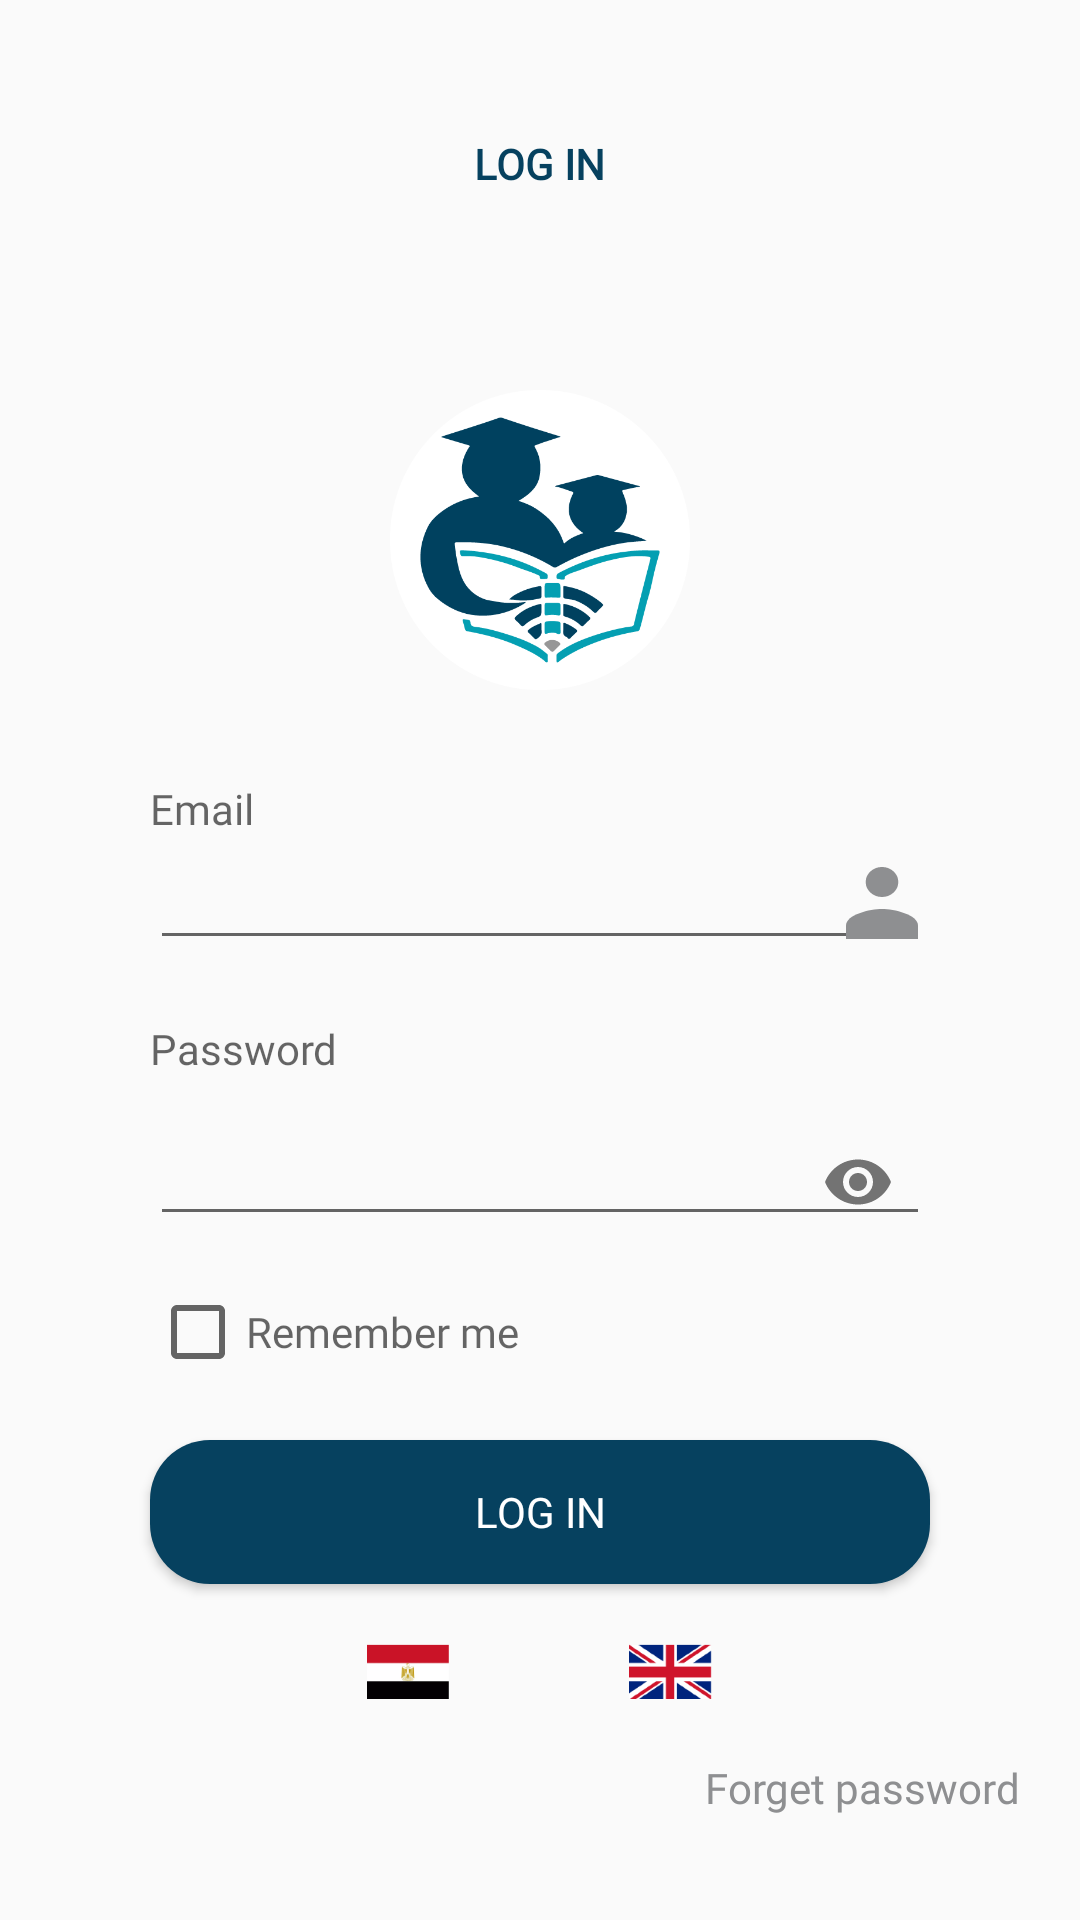

Android layout source for this screen:
<!-- AndroidManifest.xml: application theme AppTheme -->
<!-- res/layout/activity_login.xml -->
<?xml version="1.0" encoding="utf-8"?>
<RelativeLayout
    xmlns:android="http://schemas.android.com/apk/res/android"
    xmlns:app="http://schemas.android.com/apk/res-auto"
    xmlns:tools="http://schemas.android.com/tools"
    android:layout_width="match_parent"
    android:layout_height="match_parent"
    tools:context="com.easyschools.teacher.Login">

    <ScrollView
        android:layout_width="match_parent"
        android:layout_height="match_parent"
        >
        <RelativeLayout
            android:layout_width="match_parent"
            android:layout_height="wrap_content">
            <TextView
                android:id="@+id/logointxt"
                android:layout_width="wrap_content"
                android:layout_height="wrap_content"
                android:layout_alignParentTop="true"
                android:layout_centerHorizontal="true"
                android:layout_marginTop="@dimen/dim45"
                android:text="@string/login"
                android:textStyle="bold"
                android:textAllCaps="true"
                style="@style/regular"
                android:textColor="@color/colorPrimary"
                />

            <ImageView
                android:id="@+id/logo"
                android:layout_width="@dimen/dim100"
                android:layout_height="@dimen/dim100"
                android:layout_below="@+id/logointxt"
                android:layout_centerHorizontal="true"
                android:layout_marginTop="66dp"
                android:background="@drawable/our_logo"
                 />
            <RelativeLayout
                android:layout_below="@id/logo"
                android:layout_width="match_parent"
                android:id="@+id/data_layout"
                android:layout_marginEnd="@dimen/dim30"
                android:layout_marginStart="@dimen/dim30"
                android:layout_marginTop="@dimen/dim10"
                android:layout_height="wrap_content">
                <TextView
                    android:layout_width="wrap_content"
                    android:layout_height="wrap_content"
                    android:text="@string/email"
                    android:layout_marginStart="@dimen/dim20"
                    android:layout_marginTop="@dimen/dim20"
                    android:layout_marginEnd="@dimen/dim20"
                    android:id="@+id/emailTxt"
                    style="@style/regular"
                    />
                <android.support.v7.widget.AppCompatEditText
                    android:layout_width="match_parent"
                    android:layout_height="wrap_content"
                    android:layout_below="@+id/emailTxt"
                    android:layout_marginStart="@dimen/dim20"
                    android:layout_marginEnd="@dimen/dim20"
                    android:id="@+id/user_email"
                    style="@style/thin"
                    android:textColor="@color/colorPrimary"
                    android:drawableEnd="@drawable/ic_acc"
                    />
                <TextView
                    android:layout_width="wrap_content"
                    android:layout_height="wrap_content"
                    android:text="@string/psd"
                    android:layout_marginStart="@dimen/dim20"
                    android:layout_marginTop="@dimen/dim20"
                    android:layout_marginEnd="@dimen/dim20"
                    android:id="@+id/psdTxt"
                    style="@style/regular"
                    android:layout_below="@id/user_email"
                    />
                <android.support.design.widget.TextInputLayout
                    android:layout_below="@+id/psdTxt"
                    android:layout_width="match_parent"
                    android:layout_height="wrap_content"
                    android:layout_marginStart="@dimen/dim20"
                    android:layout_marginEnd="@dimen/dim20"
                    app:passwordToggleEnabled="true"
                    >
                    <android.support.design.widget.TextInputEditText
                        android:id="@+id/user_psd"
                        android:layout_width="match_parent"
                        android:layout_height="wrap_content"
                        android:inputType="textPassword"
                        style="@style/thin"
                        android:textColor="@color/colorPrimary"
                        />
                </android.support.design.widget.TextInputLayout>
            </RelativeLayout>
                <CheckBox
                    android:layout_width="wrap_content"
                    android:layout_height="wrap_content"
                    android:text="@string/remember_me"
                    android:id="@+id/remember_me"
                    android:layout_below="@id/data_layout"
                    android:layout_marginStart="@dimen/dim50"
                    android:layout_marginTop="@dimen/dim10"
                    style="@style/regular"
                    />


            <Button
                android:layout_width="match_parent"
                android:layout_marginTop="@dimen/dim20"
                android:layout_marginBottom="@dimen/dim20"
                android:layout_height="wrap_content"
                android:layout_below="@+id/remember_me"
                android:background="@drawable/rounded_btn"
                android:layout_marginStart="@dimen/dim50"
                android:layout_marginEnd="@dimen/dim50"
                android:text="@string/login"
                android:id="@+id/loginBtn"
                style="@style/regular"
                android:foreground="@drawable/ripple_effect"
                android:textColor="@android:color/white"
                />

            <LinearLayout
                android:layout_below="@+id/loginBtn"
                android:layout_width="wrap_content"
                android:id="@+id/lang"
                android:layout_centerHorizontal="true"
                android:layout_height="wrap_content">

                <ImageView
                    android:layout_width="wrap_content"
                    android:layout_height="wrap_content"
                    android:background="@drawable/ar"
                    android:id="@+id/ar"
                    android:layout_marginEnd="40dp"
                    android:contentDescription="TODO" />

                <ImageView
                    android:layout_width="wrap_content"
                    android:layout_height="wrap_content"
                    android:background="@drawable/en"
                    android:id="@+id/en"
                    android:layout_marginStart="20dp"
                    android:contentDescription="TODO" />

            </LinearLayout>
            <TextView
                android:id="@+id/forget_psd"
                android:layout_width="wrap_content"
                android:layout_height="wrap_content"
                android:layout_below="@+id/lang"
                android:layout_alignParentEnd="true"
                android:layout_alignParentBottom="true"
                android:layout_marginBottom="@dimen/dim20"
                android:layout_marginEnd="@dimen/dim20"
                android:text="@string/forget_psd"
                android:textAllCaps="false"
                style="@style/regular"
                android:textColor="#8E8F91" />
        </RelativeLayout>

    </ScrollView>


</RelativeLayout>
<!-- resources referenced by this layout -->
<resources>
  <color name="colorPrimary">#06415f</color>
  <dimen name="dim10">10dp</dimen>
  <dimen name="dim100">100dp</dimen>
  <dimen name="dim20">20dp</dimen>
  <dimen name="dim30">30dp</dimen>
  <dimen name="dim45">45dp</dimen>
  <dimen name="dim50">50dp</dimen>
  <!-- drawable ar: png bitmap (drawable-hdpi, 544 bytes) -->
  <!-- drawable en: png bitmap (drawable-hdpi, 1541 bytes) -->
  <!-- drawable ic_acc (drawable) -->
  <vector android:height="24dp" android:viewportHeight="12.0"
      android:viewportWidth="11.0" android:width="24dp" xmlns:android="http://schemas.android.com/apk/res/android">
      <path android:fillColor="#8E8F91" android:pathData="M3.01,2.5a2.49,2.5 0,1 0,4.98 0a2.49,2.5 0,1 0,-4.98 0z"/>
      <path android:fillColor="#8E8F91" android:pathData="M5.5,7C3.67,7 0,7.92 0,9.75V12H11V9.75C11,7.92 7.33,7 5.5,7Z"/>
  </vector>
  <!-- drawable our_logo: png bitmap (drawable, 23009 bytes) -->
  <!-- drawable ripple_effect (drawable) -->
  <?xml version="1.0" encoding="utf-8"?>
  <ripple xmlns:android="http://schemas.android.com/apk/res/android"
      xmlns:tools="http://schemas.android.com/tools"
      android:color="@android:color/white"
      tools:targetApi="lollipop">
      <item android:id="@android:id/mask">
          <shape android:shape="rectangle">
              <solid android:color="@color/colorPrimaryDark" />
              <corners android:radius="50dp" />
          </shape>
      </item>
  
  
  </ripple>
  <!-- drawable rounded_btn (drawable) -->
  <?xml version="1.0" encoding="utf-8"?>
  <shape xmlns:android="http://schemas.android.com/apk/res/android"
      android:shape="rectangle" android:padding="10dp">
      <solid android:color="#06415F"/> 
      <corners
          android:bottomRightRadius="@dimen/dim20"
          android:bottomLeftRadius="@dimen/dim20"
          android:topLeftRadius="@dimen/dim20"
          android:topRightRadius="@dimen/dim20"/>
  </shape>
  <string name="email">Email</string>
  <string name="forget_psd">Forget password</string>
  <string name="login">Log in</string>
  <string name="psd">Password</string>
  <string name="remember_me">Remember me</string>
  <style name="regular" parent="@android:style/TextAppearance.Small">
          <item name="android:fontFamily">@font/regular</item>
      </style>
  <style name="thin" parent="@android:style/TextAppearance.Small">
          <item name="android:fontFamily">@font/thin</item>
      </style>
  <style name="AppTheme" parent="Theme.AppCompat.Light.NoActionBar">
          <item name="colorPrimary">@color/colorPrimary</item>
          <item name="colorPrimaryDark">@color/colorPrimaryDark</item>
          <item name="colorAccent">@color/colorAccent</item>
  
      </style>
  <color name="colorPrimaryDark">#327D94</color>
  <color name="colorAccent">#327D94</color>
</resources>
